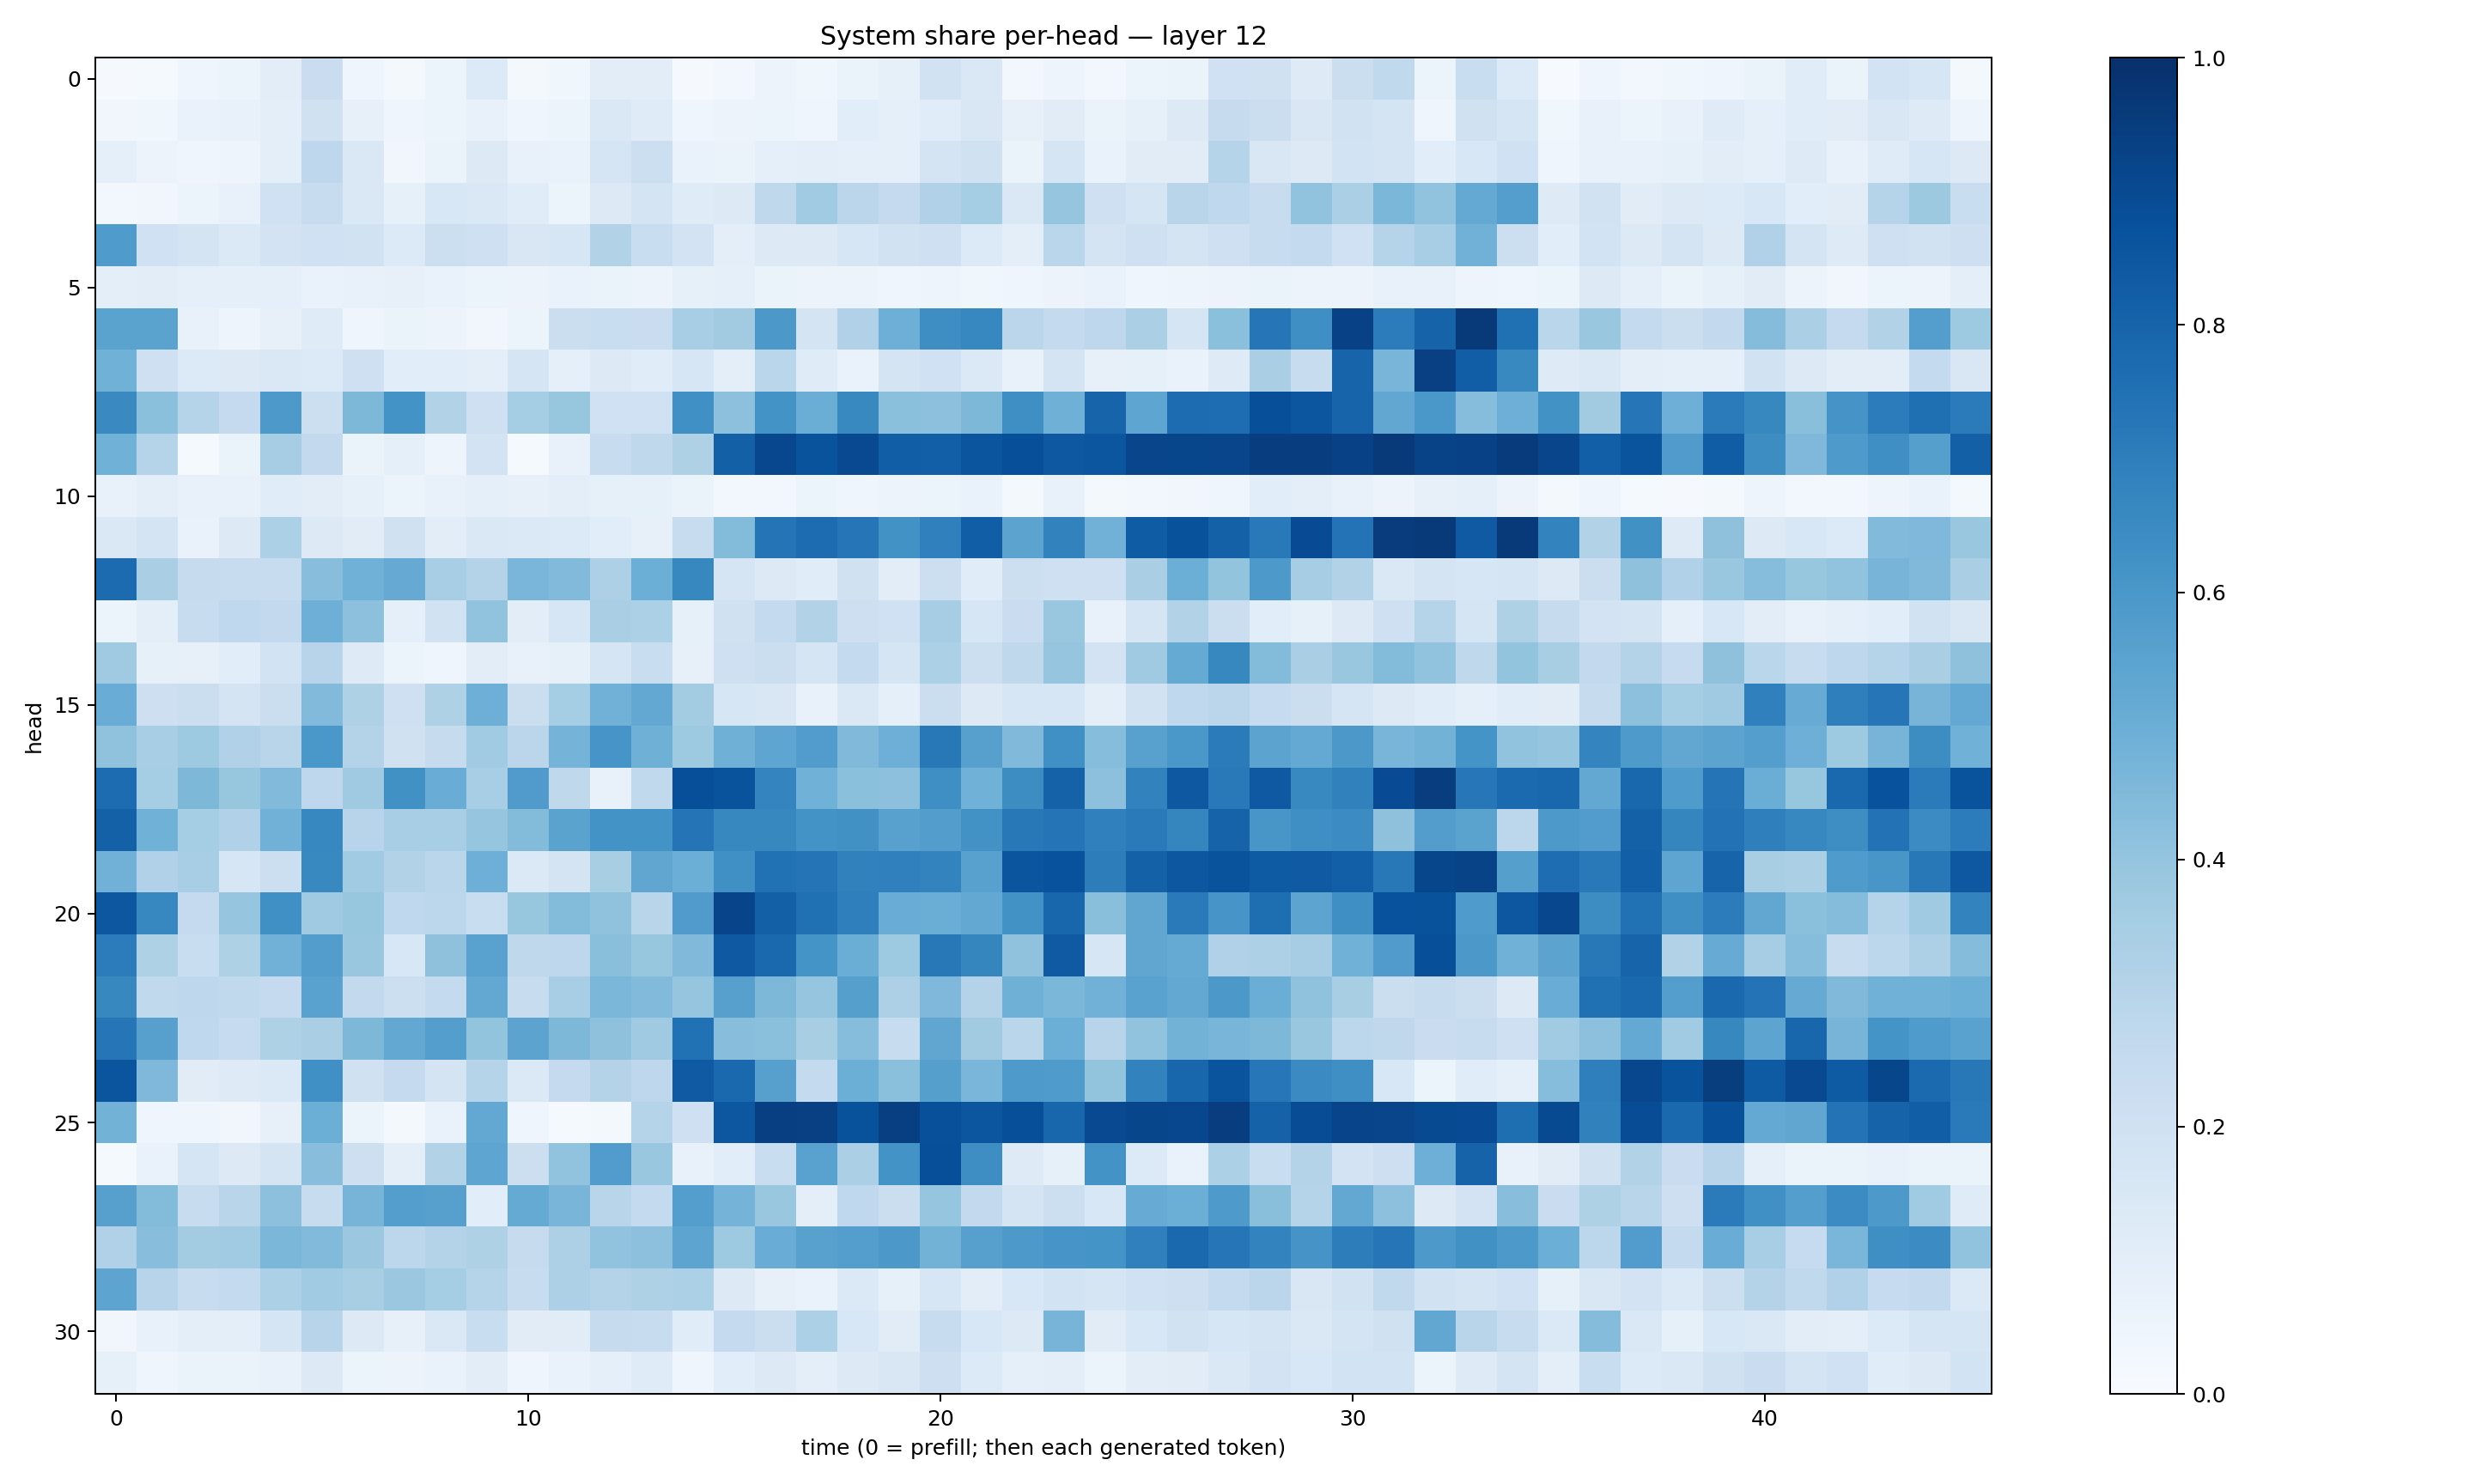

The table this chart was drawn from, first rows:
0.010056415, 0.014291738, 0.04101981, 0.06244372, 0.102971725, 0.22916184, 0.046378624, 0.021514859, 0.061769422, 0.13405068, 0.015712088, 0.037341367, 0.10292007, 0.103724256, 0.010090918, 0.030854631, 0.057273775, 0.038306136, 0.064559564, 0.08254947, 0.18765844, 0.14122233, 0.0267612, 0.049687225
0.03188, 0.03591, 0.06852, 0.07615, 0.0946, 0.1978, 0.0813, 0.0396, 0.05166, 0.07115, 0.044, 0.05334, 0.1427, 0.1193, 0.04305, 0.05604, 0.05121, 0.04675, 0.106, 0.08986, 0.1167, 0.1521, 0.08172, 0.1119
0.08649, 0.05482, 0.04313, 0.04717, 0.09521, 0.2737, 0.1413, 0.03391, 0.06432, 0.1303, 0.07279, 0.07015, 0.1648, 0.2159, 0.06936, 0.06271, 0.0888, 0.09887, 0.0897, 0.08878, 0.1766, 0.1972, 0.06456, 0.1705
0.02815, 0.03347, 0.05433, 0.07362, 0.1994, 0.2361, 0.1478, 0.08554, 0.1529, 0.1472, 0.1159, 0.05089, 0.1276, 0.177, 0.1198, 0.1311, 0.2716, 0.3633, 0.2838, 0.2523, 0.3195, 0.3547, 0.1438, 0.3972
0.5859, 0.2014, 0.1774, 0.1377, 0.181, 0.1997, 0.1913, 0.1339, 0.2184, 0.2096, 0.1486, 0.1584, 0.3149, 0.2336, 0.1812, 0.09425, 0.1284, 0.1328, 0.1632, 0.1937, 0.2078, 0.1342, 0.09538, 0.2881
0.094, 0.1051, 0.08631, 0.09094, 0.09219, 0.06823, 0.07609, 0.0806, 0.06977, 0.06093, 0.05685, 0.06647, 0.06576, 0.0564, 0.08522, 0.08889, 0.06441, 0.05649, 0.05857, 0.04552, 0.04865, 0.03857, 0.03924, 0.05513
0.5477, 0.5507, 0.07312, 0.04742, 0.07971, 0.1176, 0.04337, 0.06577, 0.05553, 0.03283, 0.05089, 0.2262, 0.2314, 0.2284, 0.3452, 0.3623, 0.5955, 0.1742, 0.3183, 0.4952, 0.6393, 0.6668, 0.2838, 0.2565
0.4881, 0.2084, 0.1361, 0.1309, 0.1434, 0.1367, 0.2035, 0.1059, 0.1074, 0.09671, 0.1702, 0.08979, 0.1303, 0.1142, 0.1578, 0.09534, 0.2874, 0.1178, 0.06998, 0.1735, 0.2019, 0.1385, 0.07216, 0.1794
0.6562, 0.4196, 0.3005, 0.2519, 0.5928, 0.2164, 0.4541, 0.6181, 0.3163, 0.204, 0.3525, 0.3941, 0.2021, 0.2005, 0.6318, 0.4176, 0.6183, 0.5032, 0.6589, 0.4205, 0.4147, 0.4541, 0.6352, 0.4908
0.4874, 0.2979, 0.01395, 0.06296, 0.349, 0.2604, 0.06506, 0.08598, 0.04993, 0.1832, 0.0152, 0.07062, 0.2388, 0.2724, 0.3209, 0.8135, 0.9098, 0.8653, 0.8994, 0.8231, 0.8202, 0.8577, 0.8813, 0.8463
0.07089, 0.09769, 0.07621, 0.0777, 0.1146, 0.1051, 0.08573, 0.05448, 0.07443, 0.09173, 0.0783, 0.1003, 0.08498, 0.08378, 0.0647, 0.02633, 0.02908, 0.05192, 0.04058, 0.05668, 0.05185, 0.06667, 0.02277, 0.07571
0.1442, 0.1726, 0.07022, 0.1315, 0.3287, 0.1275, 0.1108, 0.1983, 0.1046, 0.1456, 0.14, 0.1336, 0.1067, 0.08026, 0.2401, 0.4407, 0.7354, 0.7684, 0.7274, 0.6222, 0.6893, 0.823, 0.5443, 0.6809
0.7709, 0.336, 0.2453, 0.2402, 0.2359, 0.4295, 0.4861, 0.5118, 0.3443, 0.3047, 0.4641, 0.445, 0.3271, 0.4977, 0.6624, 0.1695, 0.1256, 0.1153, 0.1961, 0.1022, 0.2172, 0.1144, 0.2171, 0.204
0.06203, 0.09972, 0.2363, 0.269, 0.2602, 0.4958, 0.416, 0.08928, 0.1946, 0.4024, 0.1022, 0.1565, 0.3373, 0.3293, 0.08419, 0.1956, 0.2566, 0.3092, 0.2128, 0.2019, 0.348, 0.1619, 0.23, 0.3829
0.3686, 0.08232, 0.08088, 0.1071, 0.1847, 0.2941, 0.1238, 0.06029, 0.03941, 0.1054, 0.07365, 0.08252, 0.1675, 0.2312, 0.082, 0.2048, 0.2194, 0.1683, 0.2573, 0.1649, 0.3291, 0.2171, 0.27, 0.3966
0.507, 0.2134, 0.2194, 0.1794, 0.2239, 0.4433, 0.3227, 0.205, 0.3217, 0.4956, 0.2238, 0.3528, 0.483, 0.5247, 0.3586, 0.1592, 0.1487, 0.07602, 0.144, 0.08786, 0.2255, 0.1284, 0.1565, 0.1587
0.4092, 0.3474, 0.3717, 0.3167, 0.2917, 0.598, 0.305, 0.1965, 0.2457, 0.3649, 0.282, 0.4736, 0.6091, 0.4916, 0.374, 0.4883, 0.5389, 0.5769, 0.4487, 0.4949, 0.7188, 0.5595, 0.4476, 0.6298
0.7683, 0.3534, 0.4555, 0.3909, 0.4429, 0.2762, 0.3678, 0.6285, 0.5058, 0.3444, 0.5813, 0.2698, 0.07564, 0.2651, 0.8802, 0.8664, 0.6728, 0.486, 0.4201, 0.4144, 0.6351, 0.487, 0.6409, 0.8079
0.8122, 0.4869, 0.3538, 0.3198, 0.4822, 0.6676, 0.2954, 0.3473, 0.3438, 0.3948, 0.4412, 0.5489, 0.6183, 0.6195, 0.7349, 0.6605, 0.6622, 0.6172, 0.626, 0.5566, 0.5738, 0.6223, 0.7194, 0.7372
0.4812, 0.3181, 0.3468, 0.1633, 0.2164, 0.6568, 0.3639, 0.3092, 0.2873, 0.4943, 0.1369, 0.1786, 0.3401, 0.5338, 0.4997, 0.6307, 0.7493, 0.7361, 0.6849, 0.6895, 0.677, 0.5577, 0.8564, 0.8725
0.8478, 0.6648, 0.2503, 0.3967, 0.6296, 0.3678, 0.3937, 0.2688, 0.2785, 0.2337, 0.3907, 0.4402, 0.4081, 0.2893, 0.5801, 0.9219, 0.815, 0.7501, 0.6935, 0.5048, 0.5001, 0.5255, 0.6227, 0.7895
0.7063, 0.3241, 0.2312, 0.3207, 0.4818, 0.5706, 0.3868, 0.1554, 0.4126, 0.551, 0.2713, 0.2759, 0.4219, 0.3936, 0.4479, 0.8403, 0.7808, 0.6152, 0.5038, 0.3749, 0.7196, 0.6696, 0.4067, 0.838
0.6626, 0.2653, 0.2759, 0.2639, 0.2523, 0.5522, 0.2613, 0.218, 0.2563, 0.5251, 0.2376, 0.3456, 0.4605, 0.4423, 0.395, 0.5616, 0.4536, 0.3976, 0.5628, 0.326, 0.4503, 0.3059, 0.492, 0.4571
0.7288, 0.5601, 0.269, 0.2491, 0.3204, 0.3365, 0.4534, 0.5271, 0.5687, 0.3998, 0.5436, 0.4567, 0.4119, 0.3685, 0.7468, 0.428, 0.4216, 0.3434, 0.4321, 0.2363, 0.5333, 0.3599, 0.2873, 0.4985
0.8568, 0.4524, 0.11, 0.1231, 0.1373, 0.6296, 0.1957, 0.2533, 0.175, 0.301, 0.1403, 0.2502, 0.308, 0.2751, 0.8365, 0.7815, 0.5589, 0.2557, 0.499, 0.4192, 0.5647, 0.4648, 0.5882, 0.5844
0.4797, 0.04023, 0.04181, 0.03331, 0.08163, 0.4985, 0.06247, 0.02342, 0.06818, 0.5261, 0.04656, 0.01388, 0.023, 0.2971, 0.2064, 0.8507, 0.9408, 0.9351, 0.8711, 0.9396, 0.8751, 0.852, 0.8827, 0.7922
0.01218, 0.06817, 0.1655, 0.1302, 0.1721, 0.4263, 0.214, 0.09537, 0.3088, 0.5353, 0.2182, 0.4062, 0.5747, 0.3837, 0.07528, 0.1078, 0.2308, 0.5515, 0.333, 0.6176, 0.881, 0.6389, 0.1213, 0.08502
0.561, 0.4412, 0.2393, 0.2922, 0.4157, 0.2419, 0.4688, 0.5698, 0.5593, 0.1078, 0.5195, 0.4677, 0.2908, 0.2553, 0.5685, 0.4727, 0.3899, 0.09798, 0.2692, 0.2252, 0.3976, 0.2584, 0.179, 0.2176
0.3176, 0.427, 0.3569, 0.3653, 0.4603, 0.4448, 0.3801, 0.2802, 0.3066, 0.3205, 0.2432, 0.3251, 0.4038, 0.4169, 0.5395, 0.3725, 0.5056, 0.5586, 0.568, 0.5941, 0.4776, 0.5619, 0.5911, 0.6062
0.5416, 0.2968, 0.2418, 0.2559, 0.3306, 0.3665, 0.3432, 0.3802, 0.3543, 0.2972, 0.2358, 0.3253, 0.3078, 0.3222, 0.3318, 0.1312, 0.08054, 0.07017, 0.1374, 0.08415, 0.1592, 0.103, 0.1524, 0.187
0.03187, 0.07326, 0.09482, 0.09993, 0.1695, 0.2942, 0.1293, 0.08025, 0.1468, 0.234, 0.1114, 0.1133, 0.246, 0.2415, 0.1151, 0.2531, 0.2191, 0.3307, 0.155, 0.1132, 0.2347, 0.1529, 0.1295, 0.469
0.08241, 0.04479, 0.06511, 0.06267, 0.07073, 0.1265, 0.06078, 0.05798, 0.06773, 0.1051, 0.04417, 0.06945, 0.09099, 0.1183, 0.04102, 0.1073, 0.1318, 0.09436, 0.1255, 0.1514, 0.2147, 0.1366, 0.08999, 0.09886
